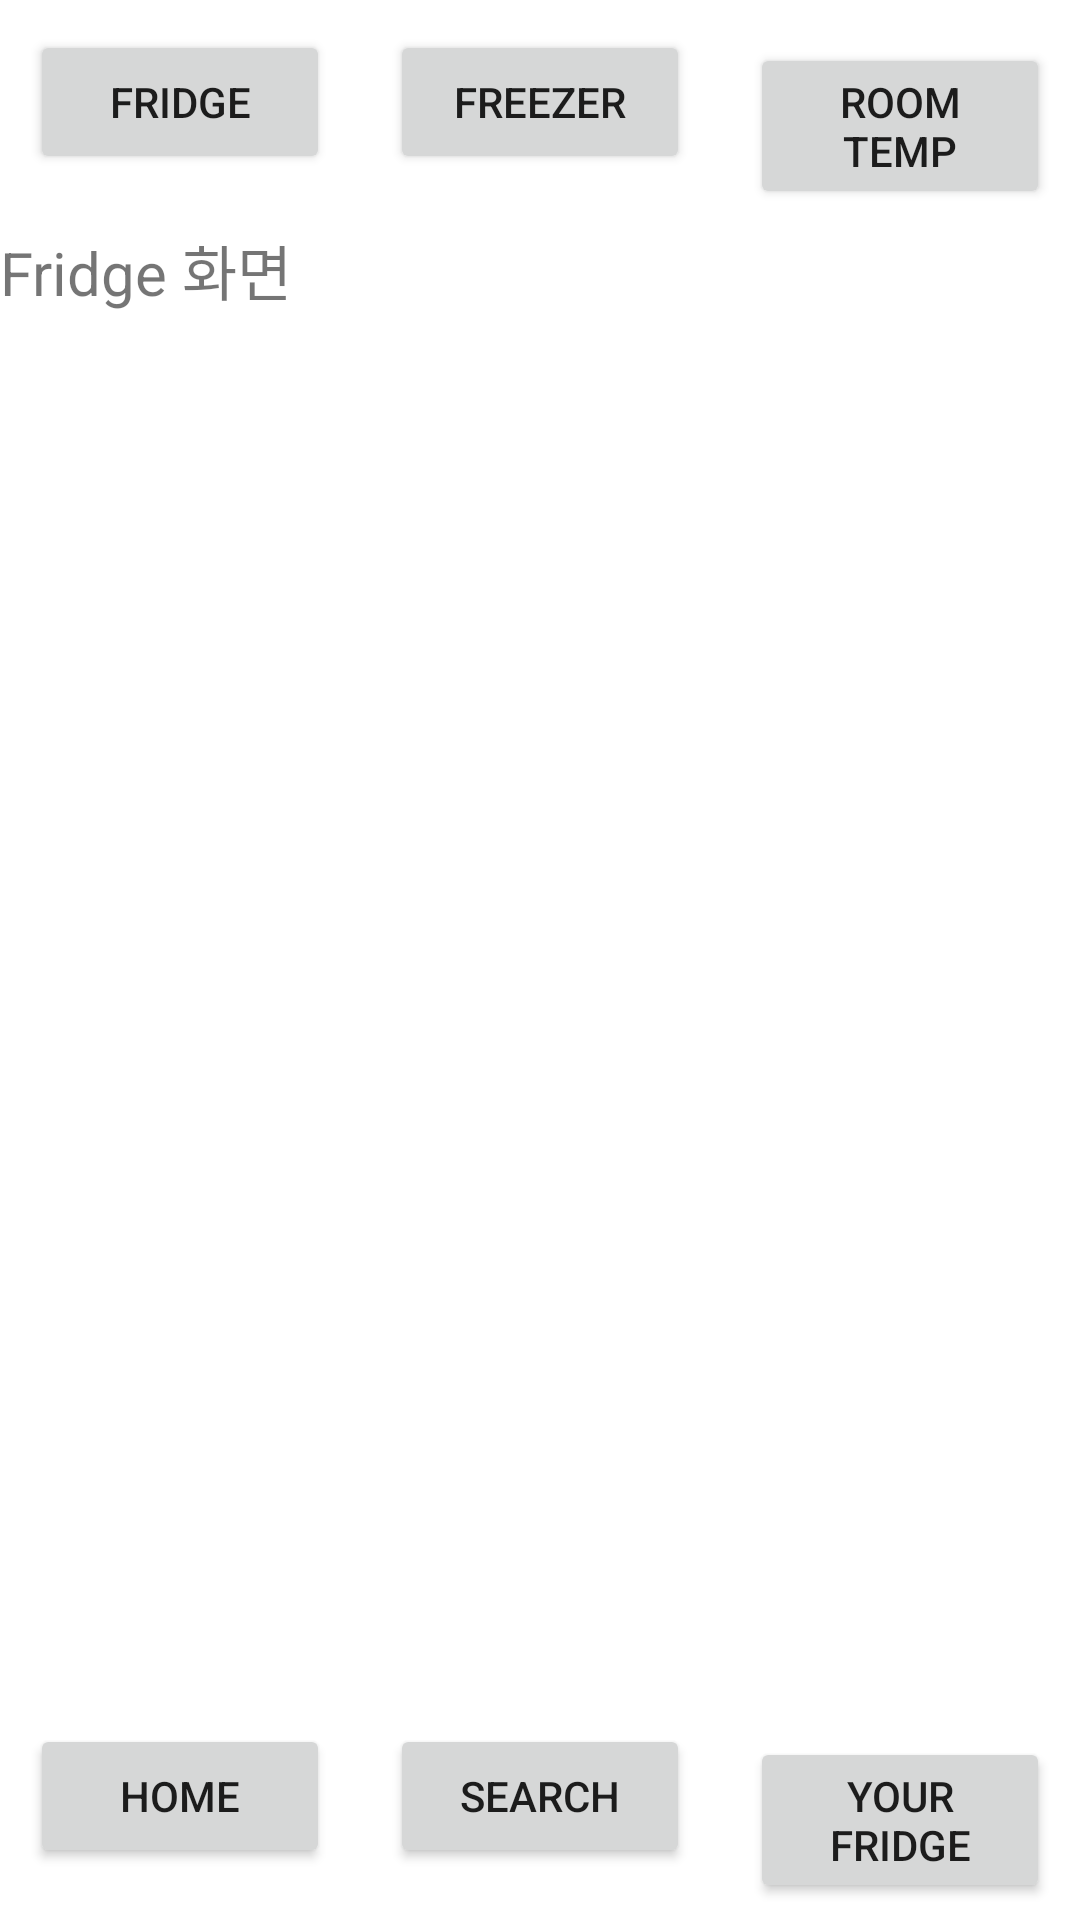

Android layout source for this screen:
<!-- AndroidManifest.xml: application theme Theme.UWRF_Project -->
<!-- res/layout/fridgelayout1.xml -->
<?xml version="1.0" encoding="utf-8"?>
<LinearLayout xmlns:android="http://schemas.android.com/apk/res/android"
    xmlns:app="http://schemas.android.com/apk/res-auto"
    xmlns:tools="http://schemas.android.com/tools"
    android:layout_width="match_parent"
    android:layout_height="match_parent"
    android:orientation="vertical">

    <LinearLayout
        android:id="@+id/linearLayout2"
        android:layout_width="match_parent"
        android:layout_height="wrap_content"
        android:orientation="horizontal">

        <Button
            android:id="@+id/fridgebtn"
            android:layout_width="0dp"
            android:layout_height="wrap_content"
            android:layout_margin="10dp"
            android:layout_weight="1"
            android:text="Fridge" />

        <Button
            android:id="@+id/freezerbtn"
            android:layout_width="0dp"
            android:layout_height="wrap_content"
            android:layout_margin="10dp"
            android:layout_weight="1"
            android:text="Freezer" />

        <Button
            android:id="@+id/roomtempbtn"
            android:layout_width="0dp"
            android:layout_height="wrap_content"
            android:layout_margin="10dp"
            android:layout_weight="1"
            android:text="Room Temp" />
    </LinearLayout>

    <ScrollView
        android:layout_width="match_parent"
        android:layout_height="0dp"
        android:layout_weight="1">

        <LinearLayout
            android:layout_width="wrap_content"
            android:layout_height="wrap_content"
            android:orientation="vertical">
            // 기능 구현 파트
            // 그냥 버튼처럼은 안 보이면서 버튼 역할을 하는
            //걸 찾아서 사용 ㄱ


            <TextView
                android:id="@+id/testView"
                android:layout_width="match_parent"
                android:layout_height="wrap_content"
                android:gravity="center"
                android:text="Fridge 화면"
                android:textSize="20sp"/>
        </LinearLayout>
    </ScrollView>

    <LinearLayout
        android:id="@+id/linearLayout"
        android:layout_width="match_parent"
        android:layout_height="wrap_content"
        android:layout_gravity="bottom"
        android:orientation="horizontal">

        <Button
            android:id="@+id/homebtn"
            android:layout_width="0dp"
            android:layout_height="wrap_content"
            android:layout_margin="10dp"
            android:layout_weight="1"
            android:text="Home" />

        <Button
            android:id="@+id/foodsearchbtn1"
            android:layout_width="0dp"
            android:layout_height="wrap_content"
            android:layout_margin="10dp"
            android:layout_weight="1"
            android:text="Search" />

        <Button
            android:id="@+id/fridgebtn1"
            android:layout_width="0dp"
            android:layout_height="wrap_content"
            android:layout_margin="10dp"
            android:layout_weight="1"
            android:text="Your Fridge" />
    </LinearLayout>
</LinearLayout>
<!-- resources referenced by this layout -->
<resources>
  <style name="Theme.UWRF_Project" parent="Theme.MaterialComponents.DayNight.DarkActionBar">
          
          <item name="colorPrimary">@color/purple_500</item>
          <item name="colorPrimaryVariant">@color/purple_700</item>
          <item name="colorOnPrimary">@color/white</item>
          
          <item name="colorSecondary">@color/teal_200</item>
          <item name="colorSecondaryVariant">@color/teal_700</item>
          <item name="colorOnSecondary">@color/black</item>
          
          <item name="android:statusBarColor" tools:targetApi="l">?attr/colorPrimaryVariant</item>
          
      </style>
  <!-- not gathered from this repository: default colours our renderer supplied (Android Studio template values) -->
  <color name="purple_500">#FF6200EE</color>
  <color name="purple_700">#FF3700B3</color>
  <color name="teal_200">#FF03DAC5</color>
  <color name="teal_700">#FF018786</color>
  <color name="black">#FF000000</color>
  <color name="white">#FFFFFFFF</color>
</resources>
